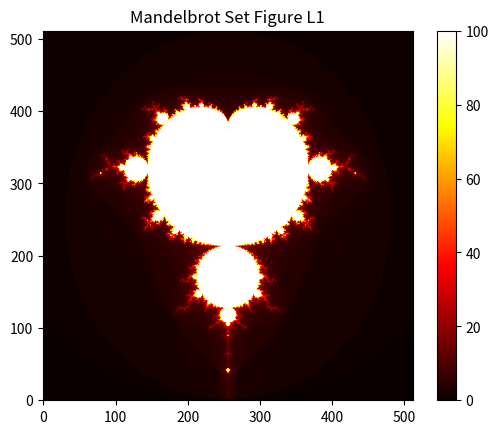

The matplotlib source for this figure:
"""
Mandelbrot Set Generator
Author : [ Mathias Jørgensen ]
Course : Numerical Scientific Computing 2026
"""
import numpy as np
import matplotlib.pyplot as plt
import time
import statistics

def benchmark(func, *args, n_runs=3):
    '''Benchmark a function by measuring execution time over multiple runs and return function result.

    Parameters
    ----------
    func : callable
        The function to benchmark.
    *args : tuple
        Positional arguments passed to 'func'.
    n_runs : int, optional
        Number of times to execute the function (default is 3).

    Returns
    -------
    median_t : float
        Median execution time in seconds.
    result : Any
        The result returned by the last function call.
    '''

    times = []

    for _ in range(n_runs):
        t0 = time.perf_counter()
        result = func(*args)
        times.append(time.perf_counter() - t0)
    median_t = statistics.median(times)
    print(f'{func.__name__}: Median: {median_t:.4f}s'
          f'(min={min(times):.4f}, max={max(times):.4f})')
    return median_t, result

# Lecture 1 - Naive Implementation
def mandelbrot_point_naive(c, max_iter):
    '''Compute the escape iteration count for a point in the Mandelbrot set (naive approach).

    This function iteratively applies the recurrence relation
    z_{n+1} = z_n^2 + c starting from z_0 = 0, and returns the
    iteration at which the magnitude of z exceeds 2. If the point
    does not escape within 'max_iter' iterations, 'max_iter' is returned.

    Parameters
    ----------
    c : complex
        Complex number representing the point in the complex plane.
    max_iter : int
        Maximum number of iterations to test for divergence.

    Returns
    -------
    n : int
        Number of iterations before divergence (|z| > 2).
        Returns 'max_iter' if the point does not diverge.
    '''

    # Parameters
    z = 0

    for n in range(max_iter):
        z = z**2 + c 
        if abs(z) > 2:
            return n
    return max_iter 

# Lecture 1 - Naive Implementation        
def compute_mandelbrot_naive(x_dim: tuple[float, float],
                             y_dim: tuple[float, float],
                             res: tuple[int, int],
                             max_iter: int = 100):
    
    '''Compute a Mandelbrot set grid using a naive point-by-point approach.

    The function evaluates the escape iteration count for each point in a
    2D grid of the complex plane, using 'mandelbrot_point_naive'.

    Parameters
    ----------
    x_dim : tuple of float
        (x_min, x_max) range of the real axis.
    y_dim : tuple of float
        (y_min, y_max) range of the imaginary axis.
    res : tuple of int
        (res_x, res_y) number of points in the x and y directions.
    max_iter : int, optional
        Maximum number of iterations for divergence testing (default is 100).

    Returns
    -------
    all_n : ndarray of shape (res_x, res_y)
        2D array where each element contains the number of iterations
        before divergence for the corresponding point. Points that do not
        diverge within 'max_iter' iterations are assigned 'max_iter'.
    '''

    # Pulling out variables from tuples
    x_min, x_max = x_dim
    y_min, y_max = y_dim
    res_x, res_y = res

    # Create 1D arrays
    x = np.linspace(x_min, x_max, res_x)
    y = np.linspace(y_min, y_max, res_y)

    #create array for n
    all_n = np.zeros((res_x, res_y), dtype=int)  

    for i in range(res_x):
        for j in range(res_y):
            c = x[i] + 1j * y[j]
            all_n[i, j] = mandelbrot_point_naive(c, max_iter)
    return all_n

# Lecture 2 - Numpy Implementation
def compute_mandelbrot_numpy(x_dim: tuple[float, float],
                             y_dim: tuple[float, float],
                             res: tuple[int, int],
                             max_iter: int = 100):
    
    '''Compute a Mandelbrot set grid using a vectorized Numpy approach.

    The function evaluates the escape iteration count for each point in a
    2D grid of the complex plane using array operations instead of explicit
    Python loops.

    Parameters
    ----------
    x_dim : tuple of float
        (x_min, x_max) range of the real axis.
    y_dim : tuple of float
        (y_min, y_max) range of the imaginary axis.
    res : tuple of int
        (res_x, res_y) number of points in the x and y directions.
    max_iter : int, optional
        Maximum number of iterations for divergence testing (default is 100).

    Returns
    -------
    M : ndarray of shape (res_y, res_x)
        2D array where each element contains the number of iterations
        before divergence for the corresponding point. Points that do not
        diverge within 'max_iter' iterations are assigned 'max_iter'.
    '''
    
    # Pulling out variables from tuples
    x_min, x_max = x_dim
    y_min, y_max = y_dim
    res_x, res_y = res
    
    # Create 1D arrays
    x = np.linspace(x_min, x_max, res_x)
    y = np.linspace(y_min, y_max, res_y)

    # Create 2D arrays
    X, Y = np.meshgrid(x, y)

    # Create complex grid
    C = X + 1j * Y

    # Initialize Z and M arrays
    Z = np.zeros(C.shape, dtype=complex) # same as #np.zeros_like(C)
    M = np.zeros(C.shape, dtype=int) 

    for _ in range(max_iter):
        mask = np.abs(Z) <= 2           # Boolean mask
        Z[mask] = Z[mask]**2 + C[mask]  # Update only unescaped points (z = z**2 + c)
        M[mask] += 1                    # Increment iteration count

    return M

# Lecture 2 - Numpy Implementation
def compute_row_sums(A = np.ndarray,
                     N = int):
    for i in range(N):
        s = np.sum(A[i,:])
    
    return s

# Lecture 2 - Numpy Implementation
def compute_column_sums(A = np.ndarray,
                        N = int):
    for j in range(N):
        s = np.sum(A[:,j])
    
    return s

if __name__ == "__main__":

    # Parameters
    n_runs = 3
    x_dim = (-2, 1)
    y_dim = (-1.5, 1.5)
    resolution = (512, 512)

    """
    ## Problem Size Scaling (Milestone 4 - Lecture 3)
    res_list = [256, 512, 1024, 2048, 4096]
    time_plot = []

    for i in res_list:
        elapsed_numpy_grid, _ = benchmark(compute_mandelbrot_numpy, x_dim, y_dim, i, i)
        time_plot.append(elapsed_numpy_grid)
        print(f'Compute runtime for resolution{[i]}. Computation took {elapsed_numpy_grid}')

    plt.figure()
    plt.plot(res_list, time_plot)
    plt.title("Grid size vs runtime")
    plt.xlabel("Grid size")
    plt.ylabel("Runtime")
    plt.grid(True)
    plt.savefig("gridsize_vs_runtime")
    plt.show()
    """

    """
    ## Memory Access Patterns (Milestone 3 - Lecture 2)
    N = 10000
    A = np.random.rand(N,N)
    t_row_sum, _ = benchmark(compute_row_sums, A, N)
    t_column_sum, _ = benchmark(compute_column_sums, A, N)

    # results for row and column respectively:
    # Median: 0.1343s(min=0.1242, max=0.1505)
    # Median: 1.0571s(min=1.0505, max=1.0861)

    A_f = np.asfortranarray(A)
    t_row_sum, _ = benchmark(compute_row_sums, A_f, N)
    t_column_sum, _ = benchmark(compute_column_sums, A_f, N)
    
    # results for row and column respectively:
    # Median = 1.1206s(min=1.0590, max=1.1505)
    # Median = 0.1336s(min=0.1300, max=0.1393)
    """

    # Benchmark and plots of naive approach
    t_naive, M_naive = benchmark(compute_mandelbrot_naive, x_dim, y_dim, resolution, n_runs=n_runs)
    print(f'Computing naive approach took {t_naive} seconds')
    plt.imshow(M_naive, cmap='hot', origin='lower')
    plt.title('Mandelbrot Set Figure L1')
    plt.colorbar()
    plt.show()
    #plt.savefig("mandelbrot_naive.png")

    """
    # Benchmark and plots of numpy approach
    t_numpy, M_numpy = benchmark(compute_mandelbrot_numpy, x_dim, y_dim, resolution, n_runs=iterations)
    print(f'Computing naive approach took {t_numpy} seconds')
    plt.imshow(M_numpy, cmap='hot')
    plt.title('Mandelbrot Set Figure L2')
    plt.colorbar()
    plt.savefig("mandelbrot_numpy.png")
    plt.show()
    plt.close()
    """


    

        




  
